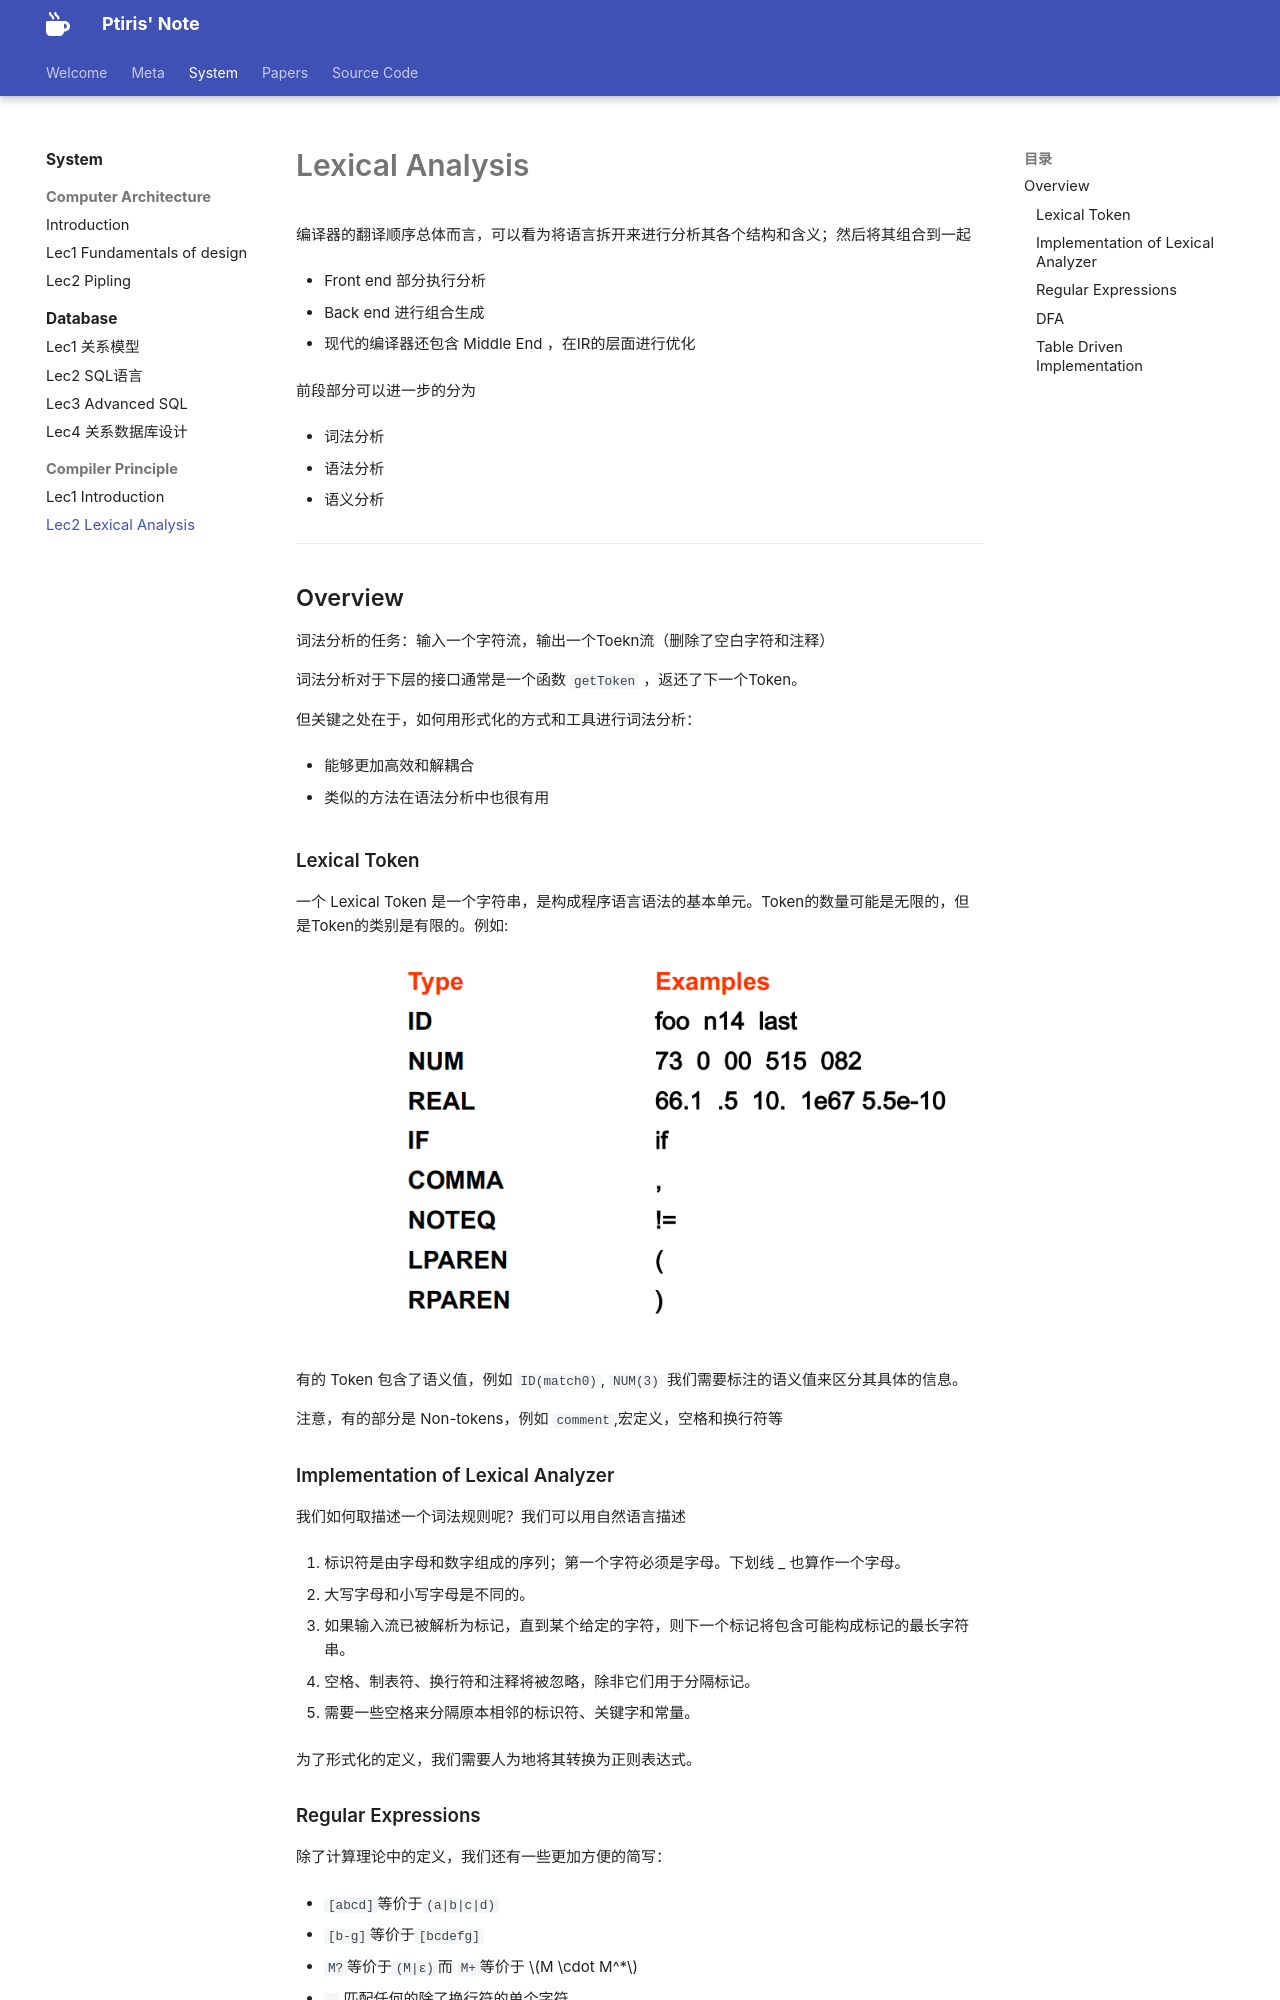

repository: ptiris/PtirisNote · page: system/CP/lec2-Lexical-Analysis/index.html · generator: mkdocs

# Lexical Analysis

编译器的翻译顺序总体而言，可以看为将语言拆开来进行分析其各个结构和含义；然后将其组合到一起

- Front end 部分执行分析
  
- Back end 进行组合生成
  
- 现代的编译器还包含 Middle End ，在IR的层面进行优化
  

前段部分可以进一步的分为

- 词法分析
  
- 语法分析
  
- 语义分析
  

---

## Overview

词法分析的任务：输入一个字符流，输出一个Toekn流（删除了空白字符和注释）

词法分析对于下层的接口通常是一个函数 `getToken` ，返还了下一个Token。

但关键之处在于，如何用形式化的方式和工具进行词法分析：

- 能够更加高效和解耦合
  
- 类似的方法在语法分析中也很有用
  

### Lexical Token

一个 Lexical Token 是一个字符串，是构成程序语言语法的基本单元。Token的数量可能是无限的，但是Token的类别是有限的。例如:

![](./assets/token.png)

有的 Token 包含了语义值，例如 `ID(match0)`, `NUM(3)` 我们需要标注的语义值来区分其具体的信息。

注意，有的部分是 Non-tokens，例如 `comment`,宏定义，空格和换行符等

### Implementation of Lexical Analyzer

我们如何取描述一个词法规则呢？我们可以用自然语言描述    

1. 标识符是由字母和数字组成的序列；第一个字符必须是字母。下划线 _ 也算作一个字母。
  
2. 大写字母和小写字母是不同的。
  
3. 如果输入流已被解析为标记，直到某个给定的字符，则下一个标记将包含可能构成标记的最长字符串。
  
4. 空格、制表符、换行符和注释将被忽略，除非它们用于分隔标记。
  
5. 需要一些空格来分隔原本相邻的标识符、关键字和常量。
  

为了形式化的定义，我们需要人为地将其转换为正则表达式。
